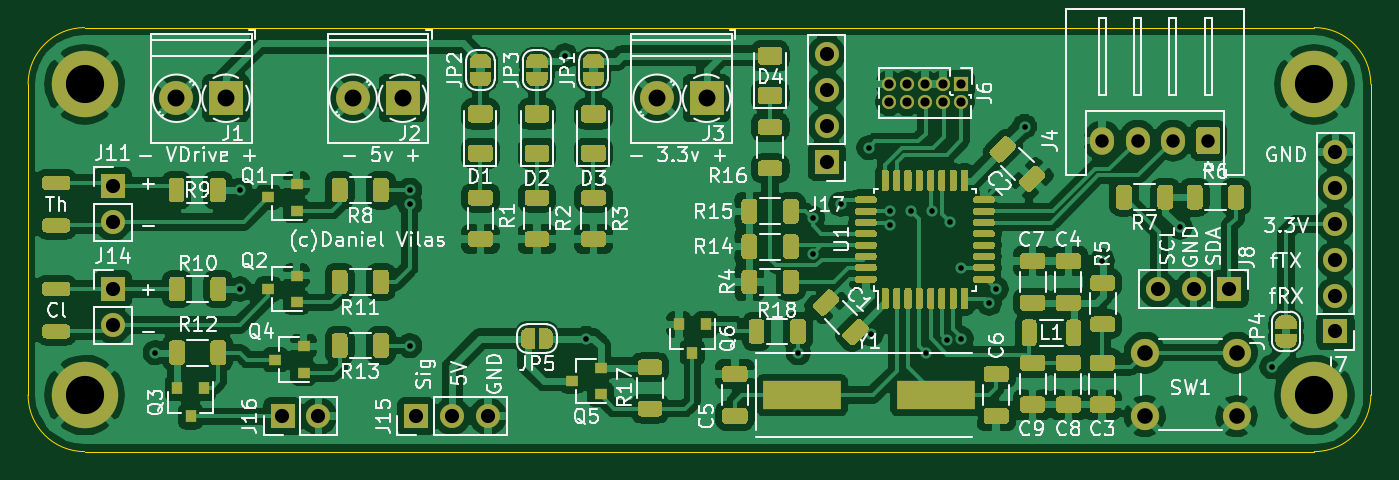
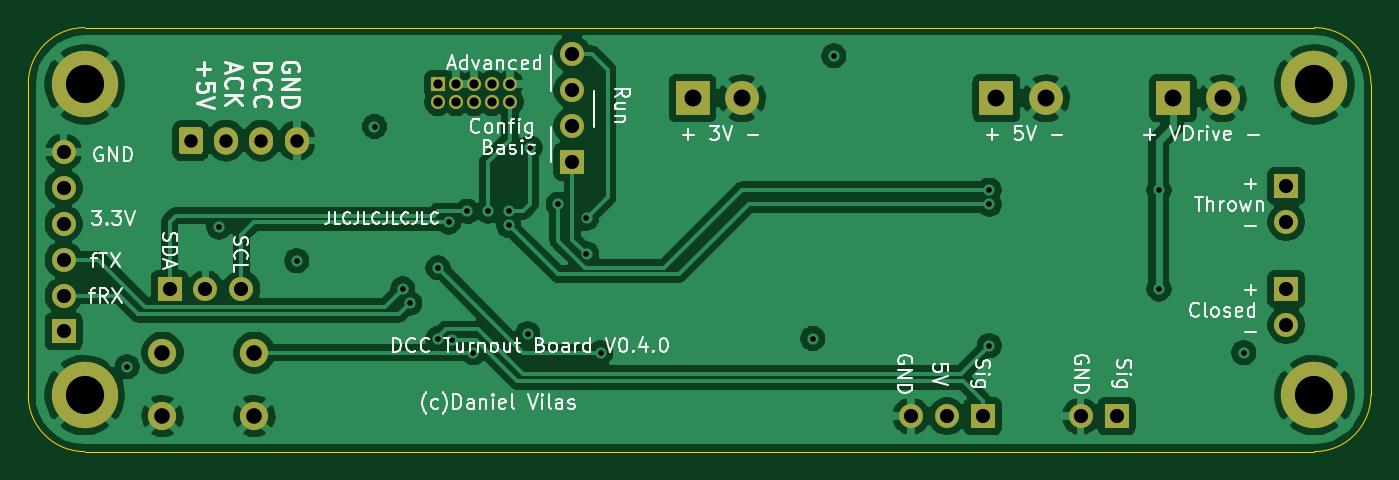
Circuit board: 11 layer files. Board 95.0 x 30.0 mm.
- bottom_copper: DccDecoder-B_Cu.gbr (114210 bytes)
- bottom_mask: DccDecoder-B_Mask.gbr (2424 bytes)
- bottom_silk: DccDecoder-B_SilkS.gbr (38801 bytes)
- outline: DccDecoder-Edge_Cuts.gbr (1077 bytes)
- top_copper: DccDecoder-F_Cu.gbr (306255 bytes)
- top_mask: DccDecoder-F_Mask.gbr (46683 bytes)
- top_silk: DccDecoder-F_SilkS.gbr (115659 bytes)
- inner_copper: DccDecoder-In1_Cu.gbr (120246 bytes)
- inner_copper: DccDecoder-In2_Cu.gbr (101617 bytes)
- drill: DccDecoder-NPTH.drl (326 bytes)
- drill: DccDecoder-PTH.drl (1666 bytes)

=== bottom_copper: DccDecoder-B_Cu.gbr (114210 bytes, source omitted) ===
=== bottom_mask: DccDecoder-B_Mask.gbr ===
G04 #@! TF.GenerationSoftware,KiCad,Pcbnew,5.1.10-88a1d61d58~90~ubuntu21.04.1*
G04 #@! TF.CreationDate,2021-10-08T15:23:41+02:00*
G04 #@! TF.ProjectId,DccDecoder,44636344-6563-46f6-9465-722e6b696361,rev?*
G04 #@! TF.SameCoordinates,Original*
G04 #@! TF.FileFunction,Soldermask,Bot*
G04 #@! TF.FilePolarity,Negative*
%FSLAX46Y46*%
G04 Gerber Fmt 4.6, Leading zero omitted, Abs format (unit mm)*
G04 Created by KiCad (PCBNEW 5.1.10-88a1d61d58~90~ubuntu21.04.1) date 2021-10-08 15:23:41*
%MOMM*%
%LPD*%
G01*
G04 APERTURE LIST*
%ADD10O,1.000000X1.000000*%
%ADD11R,1.000000X1.000000*%
%ADD12O,1.700000X1.700000*%
%ADD13R,1.700000X1.700000*%
%ADD14C,4.700000*%
%ADD15C,2.000000*%
%ADD16R,2.400000X2.400000*%
%ADD17C,2.400000*%
%ADD18O,1.700000X1.950000*%
G04 APERTURE END LIST*
D10*
X85920000Y-45270000D03*
X85920000Y-44000000D03*
X87190000Y-45270000D03*
X87190000Y-44000000D03*
X88460000Y-45270000D03*
X88460000Y-44000000D03*
X89730000Y-45270000D03*
X89730000Y-44000000D03*
X91000000Y-45270000D03*
D11*
X91000000Y-44000000D03*
D12*
X81500000Y-41880000D03*
X81500000Y-44420000D03*
X81500000Y-46960000D03*
D13*
X81500000Y-49500000D03*
D12*
X45540000Y-67500000D03*
D13*
X43000000Y-67500000D03*
D12*
X57540000Y-67500000D03*
X55000000Y-67500000D03*
D13*
X52460000Y-67500000D03*
D12*
X31000000Y-61040000D03*
D13*
X31000000Y-58500000D03*
D12*
X30995000Y-53755000D03*
D13*
X30995000Y-51215000D03*
X110000000Y-58500000D03*
D12*
X107460000Y-58500000D03*
X104920000Y-58500000D03*
X117500000Y-48800000D03*
X117500000Y-51340000D03*
X117500000Y-53880000D03*
X117500000Y-56420000D03*
X117500000Y-58960000D03*
D13*
X117500000Y-61500000D03*
D14*
X116000000Y-66000000D03*
X29000000Y-66000000D03*
X29000000Y-44000000D03*
X116000000Y-44000000D03*
D15*
X104000000Y-67500000D03*
X104000000Y-63000000D03*
X110500000Y-67500000D03*
X110500000Y-63000000D03*
D16*
X39000000Y-45000000D03*
D17*
X35500000Y-45000000D03*
D16*
X73000000Y-45000000D03*
D17*
X69500000Y-45000000D03*
D16*
X51500000Y-45000000D03*
D17*
X48000000Y-45000000D03*
D18*
X101000000Y-48000000D03*
X103500000Y-48000000D03*
X106000000Y-48000000D03*
G36*
G01*
X109350000Y-47275000D02*
X109350000Y-48725000D01*
G75*
G02*
X109100000Y-48975000I-250000J0D01*
G01*
X107900000Y-48975000D01*
G75*
G02*
X107650000Y-48725000I0J250000D01*
G01*
X107650000Y-47275000D01*
G75*
G02*
X107900000Y-47025000I250000J0D01*
G01*
X109100000Y-47025000D01*
G75*
G02*
X109350000Y-47275000I0J-250000D01*
G01*
G37*
M02*

=== bottom_silk: DccDecoder-B_SilkS.gbr (38801 bytes, source omitted) ===
=== outline: DccDecoder-Edge_Cuts.gbr ===
G04 #@! TF.GenerationSoftware,KiCad,Pcbnew,5.1.10-88a1d61d58~90~ubuntu21.04.1*
G04 #@! TF.CreationDate,2021-10-08T15:23:41+02:00*
G04 #@! TF.ProjectId,DccDecoder,44636344-6563-46f6-9465-722e6b696361,rev?*
G04 #@! TF.SameCoordinates,Original*
G04 #@! TF.FileFunction,Profile,NP*
%FSLAX46Y46*%
G04 Gerber Fmt 4.6, Leading zero omitted, Abs format (unit mm)*
G04 Created by KiCad (PCBNEW 5.1.10-88a1d61d58~90~ubuntu21.04.1) date 2021-10-08 15:23:41*
%MOMM*%
%LPD*%
G01*
G04 APERTURE LIST*
G04 #@! TA.AperFunction,Profile*
%ADD10C,0.050000*%
G04 #@! TD*
G04 APERTURE END LIST*
D10*
X25000000Y-44000000D02*
G75*
G02*
X29000000Y-40000000I4000000J0D01*
G01*
X29000000Y-70000000D02*
G75*
G02*
X25000000Y-66000000I0J4000000D01*
G01*
X120000000Y-66000000D02*
G75*
G02*
X116000000Y-70000000I-4000000J0D01*
G01*
X116000000Y-40000000D02*
G75*
G02*
X120000000Y-44000000I0J-4000000D01*
G01*
X29000000Y-40000000D02*
X116000000Y-40000000D01*
X25000000Y-66000000D02*
X25000000Y-44000000D01*
X116000000Y-70000000D02*
X29000000Y-70000000D01*
X120000000Y-44000000D02*
X120000000Y-66000000D01*
M02*

=== top_copper: DccDecoder-F_Cu.gbr (306255 bytes, source omitted) ===
=== top_mask: DccDecoder-F_Mask.gbr (46683 bytes, source omitted) ===
=== top_silk: DccDecoder-F_SilkS.gbr (115659 bytes, source omitted) ===
=== inner_copper: DccDecoder-In1_Cu.gbr (120246 bytes, source omitted) ===
=== inner_copper: DccDecoder-In2_Cu.gbr (101617 bytes, source omitted) ===
=== drill: DccDecoder-NPTH.drl ===
M48
; DRILL file {KiCad 5.1.10-88a1d61d58~90~ubuntu21.04.1} date Fri Oct  8 15:23:41 2021
; FORMAT={-:-/ absolute / inch / decimal}
; #@! TF.CreationDate,2021-10-08T15:23:41+02:00
; #@! TF.GenerationSoftware,Kicad,Pcbnew,5.1.10-88a1d61d58~90~ubuntu21.04.1
; #@! TF.FileFunction,NonPlated,1,4,NPTH
FMAT,2
INCH
%
G90
G05
T0
M30

=== drill: DccDecoder-PTH.drl ===
M48
; DRILL file {KiCad 5.1.10-88a1d61d58~90~ubuntu21.04.1} date Fri Oct  8 15:23:41 2021
; FORMAT={-:-/ absolute / inch / decimal}
; #@! TF.CreationDate,2021-10-08T15:23:41+02:00
; #@! TF.GenerationSoftware,Kicad,Pcbnew,5.1.10-88a1d61d58~90~ubuntu21.04.1
; #@! TF.FileFunction,Plated,1,4,PTH
FMAT,2
INCH
T1C0.0157
T2C0.0256
T3C0.0374
T4C0.0394
T5C0.0433
T6C0.0472
T7C0.1063
%
G90
G05
T1
X1.3386Y-2.4803
X1.5748Y-2.0276
X1.5748Y-2.3031
X2.0472Y-2.0276
X2.0472Y-2.0669
X2.0472Y-2.4606
X2.4803Y-1.6535
X2.5394Y-2.4409
X3.1299Y-2.4803
X3.1693Y-2.1063
X3.1693Y-2.2047
X3.248Y-2.0669
X3.3268Y-1.9094
X3.3333Y-2.4278
X3.3858Y-2.0866
X3.3858Y-2.126
X3.4441Y-2.0866
X3.4843Y-2.4803
X3.5012Y-2.087
X3.5438Y-2.4442
X3.5531Y-2.1161
X3.5827Y-2.2441
X3.5832Y-2.441
X3.6614Y-2.3425
X3.6811Y-2.3031
X3.7598Y-1.8504
X3.9764Y-2.2244
X4.1929Y-2.1309
X4.4488Y-2.5197
T2
X3.3827Y-1.7323
X3.3827Y-1.7823
X3.4327Y-1.7323
X3.4327Y-1.7823
X3.4827Y-1.7323
X3.4827Y-1.7823
X3.5327Y-1.7323
X3.5327Y-1.7823
X3.5827Y-1.7323
X3.5827Y-1.7823
T3
X3.9764Y-1.8898
X4.0748Y-1.8898
X4.1732Y-1.8898
X4.2717Y-1.8898
T4
X1.2203Y-2.0163
X1.2203Y-2.1163
X1.2205Y-2.3031
X1.2205Y-2.4031
X1.6929Y-2.6575
X1.7929Y-2.6575
X2.0654Y-2.6575
X2.1654Y-2.6575
X2.2654Y-2.6575
X3.2087Y-1.6488
X3.2087Y-1.7488
X3.2087Y-1.8488
X3.2087Y-1.9488
X4.1307Y-2.3031
X4.2307Y-2.3031
X4.3307Y-2.3031
X4.626Y-1.9213
X4.626Y-2.0213
X4.626Y-2.1213
X4.626Y-2.2213
X4.626Y-2.3213
X4.626Y-2.4213
T5
X4.0945Y-2.4803
X4.0945Y-2.6575
X4.3504Y-2.4803
X4.3504Y-2.6575
T6
X1.3976Y-1.7717
X1.5354Y-1.7717
X1.8898Y-1.7717
X2.0276Y-1.7717
X2.7362Y-1.7717
X2.874Y-1.7717
T7
X1.1417Y-1.7323
X1.1417Y-2.5984
X4.5669Y-1.7323
X4.5669Y-2.5984
T0
M30
